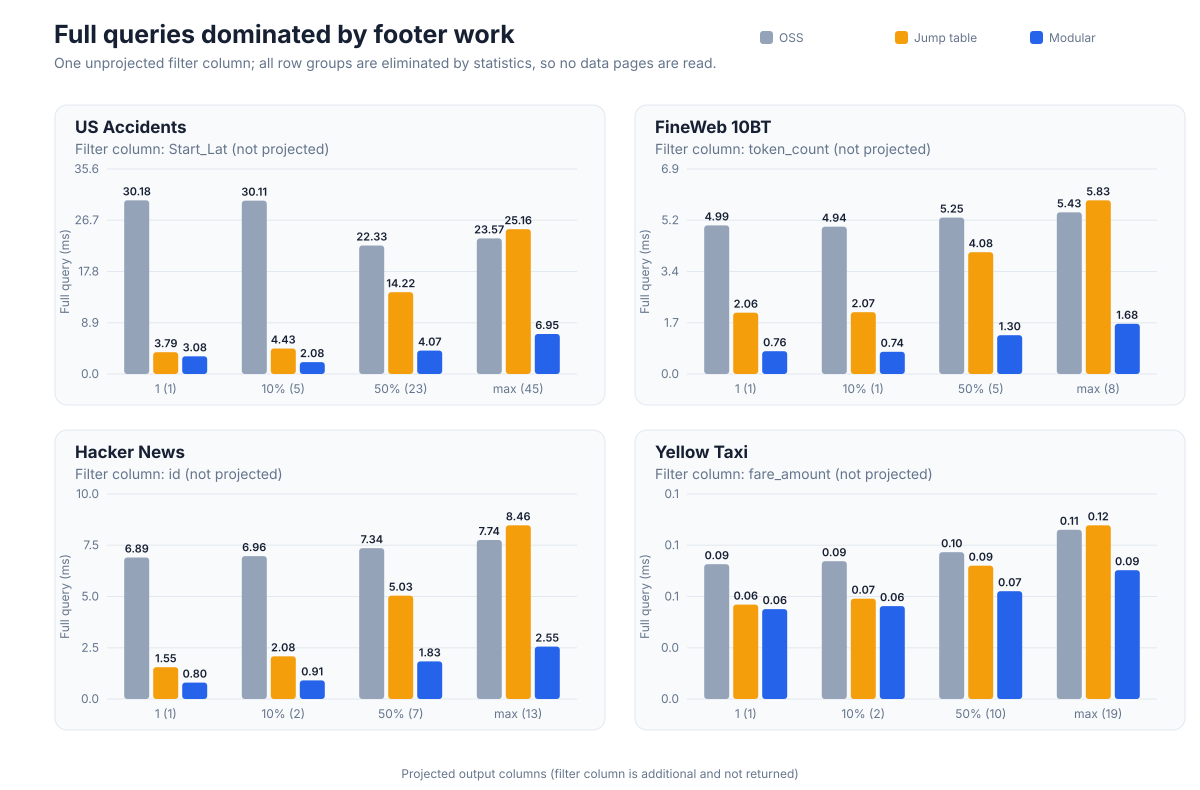

The file beside this chart, header and first rows:
query_kind, dataset, columns, projection, projected, shape, filter_columns, filters_projected, footer, plan_ms, query_ms, records
pruned, us-accidents-00004-of-00007, 46, 1, 1, filter_projected, Start_Lat, 1, oss, 30.23, 30.23, 0
pruned, us-accidents-00004-of-00007, 46, 1, 1, filter_projected, Start_Lat, 1, jump, 4.171, 4.172, 0
pruned, us-accidents-00004-of-00007, 46, 1, 1, filter_projected, Start_Lat, 1, modular, 3.242, 3.244, 0
pruned, us-accidents-00004-of-00007, 46, 1, 1, filter_unprojected, Start_Lat, 0, jump, 3.784, 3.785, 0
pruned, us-accidents-00004-of-00007, 46, 1, 1, filter_unprojected, Start_Lat, 0, modular, 3.078, 3.079, 0
pruned, us-accidents-00004-of-00007, 46, 1, 1, filter_unprojected, Start_Lat, 0, oss, 30.18, 30.18, 0
pruned, us-accidents-00004-of-00007, 46, 1, 1, two_filters_unprojected, Start_Lat+Start_Lng, 0, modular, 3.565, 3.566, 0
pruned, us-accidents-00004-of-00007, 46, 1, 1, two_filters_unprojected, Start_Lat+Start_Lng, 0, oss, 21.58, 21.59, 0
pruned, us-accidents-00004-of-00007, 46, 1, 1, two_filters_unprojected, Start_Lat+Start_Lng, 0, jump, 3.238, 3.239, 0
pruned, us-accidents-00004-of-00007, 46, 10pct, 5, filter_projected, Start_Lat, 1, oss, 21.25, 21.25, 0
pruned, us-accidents-00004-of-00007, 46, 10pct, 5, filter_projected, Start_Lat, 1, jump, 3.785, 3.795, 0
pruned, us-accidents-00004-of-00007, 46, 10pct, 5, filter_projected, Start_Lat, 1, modular, 1.777, 1.778, 0
pruned, us-accidents-00004-of-00007, 46, 10pct, 5, filter_unprojected, Start_Lat, 0, jump, 4.428, 4.430, 0
pruned, us-accidents-00004-of-00007, 46, 10pct, 5, filter_unprojected, Start_Lat, 0, modular, 2.073, 2.075, 0
pruned, us-accidents-00004-of-00007, 46, 10pct, 5, filter_unprojected, Start_Lat, 0, oss, 30.11, 30.11, 0
pruned, us-accidents-00004-of-00007, 46, 10pct, 5, two_filters_unprojected, Start_Lat+Start_Lng, 0, modular, 2.262, 2.264, 0
pruned, us-accidents-00004-of-00007, 46, 10pct, 5, two_filters_unprojected, Start_Lat+Start_Lng, 0, oss, 21.4, 21.4, 0
pruned, us-accidents-00004-of-00007, 46, 10pct, 5, two_filters_unprojected, Start_Lat+Start_Lng, 0, jump, 5.025, 5.026, 0
pruned, us-accidents-00004-of-00007, 46, 50pct, 23, filter_projected, Start_Lat, 1, oss, 22.3, 22.3, 0
pruned, us-accidents-00004-of-00007, 46, 50pct, 23, filter_projected, Start_Lat, 1, jump, 13.8, 13.81, 0
pruned, us-accidents-00004-of-00007, 46, 50pct, 23, filter_projected, Start_Lat, 1, modular, 4.038, 4.038, 0
pruned, us-accidents-00004-of-00007, 46, 50pct, 23, filter_unprojected, Start_Lat, 0, jump, 14.22, 14.22, 0
pruned, us-accidents-00004-of-00007, 46, 50pct, 23, filter_unprojected, Start_Lat, 0, modular, 4.066, 4.067, 0
pruned, us-accidents-00004-of-00007, 46, 50pct, 23, filter_unprojected, Start_Lat, 0, oss, 22.33, 22.33, 0
pruned, us-accidents-00004-of-00007, 46, 50pct, 23, two_filters_unprojected, Start_Lat+Start_Lng, 0, modular, 4.597, 4.598, 0
pruned, us-accidents-00004-of-00007, 46, 50pct, 23, two_filters_unprojected, Start_Lat+Start_Lng, 0, oss, 22.54, 22.54, 0
pruned, us-accidents-00004-of-00007, 46, 50pct, 23, two_filters_unprojected, Start_Lat+Start_Lng, 0, jump, 15.13, 15.13, 0
pruned, us-accidents-00004-of-00007, 46, 100pct, 46, filter_projected, Start_Lat, 1, oss, 23.71, 23.71, 0
pruned, us-accidents-00004-of-00007, 46, 100pct, 46, filter_projected, Start_Lat, 1, jump, 25.23, 25.23, 0
pruned, us-accidents-00004-of-00007, 46, 100pct, 46, filter_projected, Start_Lat, 1, modular, 6.833, 6.834, 0
pruned, us-accidents-00004-of-00007, 46, 100pct, 45, filter_unprojected, Start_Lat, 0, jump, 25.16, 25.16, 0
pruned, us-accidents-00004-of-00007, 46, 100pct, 45, filter_unprojected, Start_Lat, 0, modular, 6.947, 6.948, 0
pruned, us-accidents-00004-of-00007, 46, 100pct, 45, filter_unprojected, Start_Lat, 0, oss, 23.57, 23.57, 0
pruned, us-accidents-00004-of-00007, 46, 100pct, 44, two_filters_unprojected, Start_Lat+Start_Lng, 0, modular, 7.168, 7.168, 0
pruned, us-accidents-00004-of-00007, 46, 100pct, 44, two_filters_unprojected, Start_Lat+Start_Lng, 0, oss, 23.68, 23.68, 0
pruned, us-accidents-00004-of-00007, 46, 100pct, 44, two_filters_unprojected, Start_Lat+Start_Lng, 0, jump, 25.75, 25.76, 0
pruned, fineweb-10bt-000, 9, 1, 1, filter_projected, token_count, 1, oss, 5.647, 5.647, 0
pruned, fineweb-10bt-000, 9, 1, 1, filter_projected, token_count, 1, jump, 1.106, 1.106, 0
pruned, fineweb-10bt-000, 9, 1, 1, filter_projected, token_count, 1, modular, 0.651, 0.651, 0
pruned, fineweb-10bt-000, 9, 1, 1, filter_unprojected, token_count, 0, jump, 2.058, 2.058, 0
pruned, fineweb-10bt-000, 9, 1, 1, filter_unprojected, token_count, 0, modular, 0.764, 0.764, 0
pruned, fineweb-10bt-000, 9, 1, 1, filter_unprojected, token_count, 0, oss, 4.986, 4.986, 0
pruned, fineweb-10bt-000, 9, 1, 1, two_filters_unprojected, token_count+language_score, 0, modular, 1.507, 1.507, 0
pruned, fineweb-10bt-000, 9, 1, 1, two_filters_unprojected, token_count+language_score, 0, oss, 5.152, 5.153, 0
pruned, fineweb-10bt-000, 9, 1, 1, two_filters_unprojected, token_count+language_score, 0, jump, 2.896, 2.896, 0
pruned, fineweb-10bt-000, 9, 10pct, 1, filter_projected, token_count, 1, oss, 4.825, 4.825, 0
pruned, fineweb-10bt-000, 9, 10pct, 1, filter_projected, token_count, 1, jump, 0.994, 0.994, 0
pruned, fineweb-10bt-000, 9, 10pct, 1, filter_projected, token_count, 1, modular, 0.621, 0.621, 0
pruned, fineweb-10bt-000, 9, 10pct, 1, filter_unprojected, token_count, 0, jump, 2.072, 2.072, 0
pruned, fineweb-10bt-000, 9, 10pct, 1, filter_unprojected, token_count, 0, modular, 0.744, 0.744, 0
pruned, fineweb-10bt-000, 9, 10pct, 1, filter_unprojected, token_count, 0, oss, 4.942, 4.942, 0
pruned, fineweb-10bt-000, 9, 10pct, 1, two_filters_unprojected, token_count+language_score, 0, modular, 1.090, 1.090, 0
pruned, fineweb-10bt-000, 9, 10pct, 1, two_filters_unprojected, token_count+language_score, 0, oss, 5.150, 5.150, 0
pruned, fineweb-10bt-000, 9, 10pct, 1, two_filters_unprojected, token_count+language_score, 0, jump, 2.888, 2.888, 0
pruned, fineweb-10bt-000, 9, 50pct, 5, filter_projected, token_count, 1, oss, 5.209, 5.209, 0
pruned, fineweb-10bt-000, 9, 50pct, 5, filter_projected, token_count, 1, jump, 3.624, 3.624, 0
pruned, fineweb-10bt-000, 9, 50pct, 5, filter_projected, token_count, 1, modular, 1.269, 1.269, 0
pruned, fineweb-10bt-000, 9, 50pct, 5, filter_unprojected, token_count, 0, jump, 4.085, 4.085, 0
pruned, fineweb-10bt-000, 9, 50pct, 5, filter_unprojected, token_count, 0, modular, 1.300, 1.301, 0
pruned, fineweb-10bt-000, 9, 50pct, 5, filter_unprojected, token_count, 0, oss, 5.247, 5.247, 0
... 84 more rows
